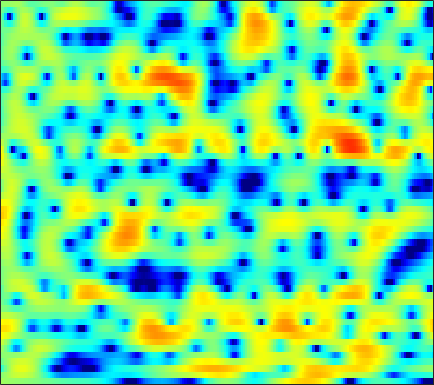

The file beside this chart, header and first rows:
1.0001, 0.96338, 0.91471, 0.84924, 0.80576, 0.7486, 0.69886, 0.64207, 0.58557, 0.51546, 0.44721, 0.39881, 0.32535, 0.2411, 0.18064, 0.089547, 0.0014907, -0.064154, -0.17781, -0.29852, -0.41868, -0.50283, -0.63809, -0.76505
0.04323, 0.4197, 0.9056, 1.34, 1.632, 1.969, 2.224, 2.363, 2.485, 2.525, 2.479, 2.392, 2.197, 1.917, 1.65, 1.212, 0.6723, 0.2069, -0.5017, -1.312, -2.222, -2.966, -4.024, -5.144
-3.44, -2.043, -0.5575, 0.6313, 1.359, 2.126, 2.706, 3.035, 3.331, 3.487, 3.5, 3.414, 3.182, 2.808, 2.429, 1.788, 0.9816, 0.252, -0.8944, -2.259, -3.889, -5.309, -7.531, -10.18
-0.9237, -0.3825, 0.2988, 0.918, 1.332, 1.802, 2.178, 2.407, 2.632, 2.763, 2.794, 2.752, 2.596, 2.346, 2.08, 1.623, 1.042, 0.5212, -0.2888, -1.217, -2.264, -3.113, -4.307, -5.557
0.2478, 0.3722, 0.4646, 0.4975, 0.5032, 0.5034, 0.5414, 0.6125, 0.7642, 0.9713, 1.244, 1.43, 1.658, 1.822, 1.889, 1.881, 1.753, 1.585, 1.255, 0.8075, 0.241, -0.2677, -1.017, -1.88
1.176, 0.6956, -0.2421, -1.562, -2.846, -5.017, -7.45, -8.627, -7.829, -5.456, -3.187, -1.8, -0.3396, 0.7341, 1.344, 1.937, 2.307, 2.467, 2.54, 2.458, 2.261, 2.05, 1.69, 1.243
2.619, 2.093, 1.175, -0.004848, -1.055, -2.593, -3.947, -4.541, -4.425, -3.517, -2.367, -1.532, -0.6159, 0.1138, 0.5346, 0.9354, 1.21, 1.328, 1.4, 1.391, 1.285, 1.157, 0.9318, 0.6553
4.341, 4.148, 3.779, 3.29, 2.883, 2.297, 1.687, 1.247, 0.6956, 0.195, -0.2988, -0.6293, -1.043, -1.405, -1.594, -1.744, -1.788, -1.792, -1.792, -1.863, -2.038, -2.245, -2.608, -3.019
5.344, 5.413, 5.368, 5.144, 4.876, 4.353, 3.666, 3.02, 1.959, 0.62, -1.058, -2.633, -5.269, -8.497, -10.7, -10.97, -8.699, -7.12, -5.684, -5.004, -5.055, -5.524, -6.856, -9.07
4.141, 4.425, 4.595, 4.565, 4.42, 4.068, 3.523, 2.987, 2.077, 0.9384, -0.4671, -1.716, -3.539, -5.336, -6.292, -6.532, -5.759, -5.021, -4.187, -3.737, -3.708, -3.952, -4.652, -5.63
1.797, 2.013, 2.15, 2.135, 2.034, 1.803, 1.5, 1.24, 0.8558, 0.4374, 0.02551, -0.2787, -0.6416, -0.9461, -1.098, -1.169, -1.158, -1.122, -1.046, -0.9978, -1.028, -1.078, -1.221, -1.364
0.1992, 0.1276, -0.1173, -0.4795, -0.8198, -1.287, -1.698, -1.876, -1.899, -1.686, -1.323, -0.9996, -0.5644, -0.1574, 0.09334, 0.3693, 0.5891, 0.7101, 0.8144, 0.8497, 0.8449, 0.8087, 0.7381, 0.6474
-0.5352, -0.7705, -1.366, -2.401, -3.541, -5.757, -8.843, -11.07, -10.19, -6.672, -3.77, -2.136, -0.5455, 0.5851, 1.186, 1.742, 2.059, 2.191, 2.256, 2.221, 2.102, 1.971, 1.755, 1.483
-1.326, -0.734, -0.4062, -0.6077, -1.111, -2.177, -3.42, -4.023, -3.613, -2.09, -0.3719, 0.7179, 1.811, 2.507, 2.782, 2.875, 2.708, 2.465, 2.026, 1.565, 1.192, 0.9602, 0.702, 0.3681
-1.756, -0.5454, 0.6218, 1.341, 1.696, 1.981, 2.171, 2.301, 2.494, 2.713, 2.907, 2.995, 2.953, 2.661, 2.236, 1.328, -0.05136, -1.47, -3.939, -6.785, -8.293, -7.414, -5.344, -3.785
-0.5244, 0.1243, 0.8758, 1.493, 1.85, 2.213, 2.453, 2.568, 2.636, 2.609, 2.474, 2.288, 1.905, 1.325, 0.7323, -0.3193, -1.745, -3.111, -5.323, -7.656, -8.697, -7.958, -6.073, -4.317
-0.3605, 0.08204, 0.5856, 0.9809, 1.203, 1.395, 1.471, 1.462, 1.374, 1.212, 0.9893, 0.7899, 0.4844, 0.1402, -0.1544, -0.5853, -1.042, -1.381, -1.79, -2.061, -2.135, -2.047, -1.759, -1.362
-0.3575, 0.07095, 0.4888, 0.7372, 0.8069, 0.7571, 0.5529, 0.3084, -0.1163, -0.6014, -1.071, -1.362, -1.608, -1.658, -1.582, -1.354, -1.063, -0.8277, -0.5151, -0.216, 0.06396, 0.2577, 0.4884, 0.6742
0.1694, 0.6268, 1.005, 1.117, 1.021, 0.6564, 0.003889, -0.6917, -1.905, -3.456, -5.253, -6.534, -7.415, -6.721, -5.502, -3.727, -2.159, -1.177, -0.1083, 0.7117, 1.323, 1.663, 1.967, 2.12
0.9628, 1.387, 1.679, 1.662, 1.46, 0.9082, 0.01837, -0.8948, -2.519, -4.762, -7.928, -11.16, -14.9, -11.48, -8.129, -4.83, -2.469, -1.124, 0.255, 1.258, 1.96, 2.309, 2.56, 2.577
1.655, 1.914, 2.019, 1.863, 1.581, 1.004, 0.2169, -0.4831, -1.513, -2.569, -3.498, -3.99, -4.201, -3.833, -3.234, -2.195, -1.077, -0.2743, 0.6596, 1.404, 1.923, 2.151, 2.23, 2.038
2.648, 2.687, 2.524, 2.11, 1.637, 0.8161, -0.1842, -1.022, -2.161, -3.175, -3.879, -4.106, -3.958, -3.378, -2.752, -1.789, -0.7983, -0.09492, 0.7386, 1.406, 1.865, 2.062, 2.104, 1.875
3.714, 3.561, 3.11, 2.358, 1.59, 0.2694, -1.437, -3.002, -5.552, -8.674, -11.73, -12.34, -10.17, -7.338, -5.497, -3.482, -1.853, -0.8521, 0.2438, 1.082, 1.676, 1.971, 2.169, 2.127
4.305, 4.035, 3.412, 2.483, 1.569, 0.03653, -1.891, -3.631, -6.381, -9.609, -12.62, -13.28, -11.41, -8.767, -6.963, -4.888, -3.182, -2.11, -0.9315, -0.01368, 0.6707, 1.04, 1.366, 1.535
5.071, 4.765, 4.12, 3.192, 2.303, 0.8495, -0.8807, -2.34, -4.421, -6.483, -8.203, -9.021, -9.199, -8.354, -7.294, -5.69, -4.16, -3.153, -2.059, -1.258, -0.7113, -0.4505, -0.2535, -0.1343
6.148, 5.886, 5.317, 4.467, 3.647, 2.28, 0.5593, -0.9929, -3.52, -6.809, -11.6, -17.6, -22.88, -13.25, -9.659, -6.576, -4.554, -3.475, -2.506, -2.011, -1.98, -2.233, -2.905, -3.826
5.829, 5.702, 5.337, 4.74, 4.126, 3.083, 1.767, 0.5899, -1.22, -3.239, -5.258, -6.48, -7.189, -6.705, -5.917, -4.752, -3.721, -3.132, -2.635, -2.531, -2.928, -3.642, -5.358, -8.523
3.833, 3.955, 3.958, 3.755, 3.45, 2.84, 2.009, 1.257, 0.1268, -1.087, -2.274, -3.063, -3.889, -4.361, -4.451, -4.281, -3.85, -3.466, -2.994, -2.684, -2.589, -2.69, -3.027, -3.445
1.397, 2.033, 2.649, 2.951, 2.978, 2.746, 2.222, 1.647, 0.6323, -0.6582, -2.226, -3.579, -5.547, -7.372, -8.143, -7.78, -6.319, -5.068, -3.578, -2.42, -1.579, -1.124, -0.6933, -0.3926
-0.8228, 0.6106, 1.91, 2.678, 2.966, 3.016, 2.715, 2.261, 1.341, 0.02807, -1.778, -3.567, -6.854, -12.02, -17.07, -13.34, -8.016, -5.449, -3.087, -1.48, -0.3851, 0.1846, 0.6972, 0.9713
-0.2145, 0.7887, 1.776, 2.408, 2.665, 2.748, 2.562, 2.26, 1.667, 0.8667, -0.1118, -0.9298, -2.019, -2.896, -3.23, -3.112, -2.483, -1.846, -0.9852, -0.2576, 0.2654, 0.5085, 0.6187, 0.4953
1.453, 1.718, 1.986, 2.116, 2.123, 2.01, 1.778, 1.542, 1.166, 0.7503, 0.3373, 0.05267, -0.258, -0.443, -0.4915, -0.4317, -0.2559, -0.0867, 0.1332, 0.2882, 0.3211, 0.2422, -0.03764, -0.5386
2.689, 2.535, 2.261, 1.914, 1.607, 1.163, 0.7034, 0.3688, -0.05059, -0.3778, -0.5712, -0.6062, -0.5191, -0.3081, -0.1049, 0.2006, 0.4855, 0.656, 0.7932, 0.7915, 0.6364, 0.4029, -0.0629, -0.7219
3.808, 3.292, 2.485, 1.589, 0.8872, -0.0713, -1.02, -1.715, -2.576, -3.241, -3.485, -3.265, -2.462, -1.369, -0.5304, 0.4622, 1.215, 1.608, 1.897, 1.913, 1.671, 1.321, 0.6477, -0.2313
4.705, 3.745, 2.172, 0.3093, -1.151, -2.904, -4.263, -5.191, -6.836, -9.913, -15.29, -14.07, -7.268, -2.916, -0.7059, 1.34, 2.654, 3.265, 3.664, 3.654, 3.25, 2.707, 1.642, 0.1713
4.125, 2.904, 0.5185, -3.179, -7.589, -19.96, -13.47, -9.011, -6.669, -6.046, -5.678, -4.74, -2.512, -0.1424, 1.324, 2.778, 3.68, 4.04, 4.144, 3.877, 3.276, 2.619, 1.452, -0.09428
2.294, 1.746, 0.621, -0.8726, -2.043, -3.17, -3.226, -2.678, -1.724, -0.8031, 0.034, 0.6349, 1.392, 2.056, 2.438, 2.694, 2.639, 2.373, 1.73, 0.8073, -0.2457, -1.015, -1.87, -2.486
0.5053, 0.831, 1.057, 1.114, 1.105, 1.133, 1.267, 1.435, 1.732, 2.055, 2.343, 2.507, 2.617, 2.554, 2.363, 1.87, 1.026, 0.1025, -1.612, -4.028, -7.306, -10.14, -11.87, -9.57
-1.207, -0.3398, 0.5638, 1.246, 1.647, 2.075, 2.405, 2.604, 2.812, 2.942, 2.978, 2.929, 2.748, 2.4, 2.003, 1.264, 0.2246, -0.7924, -2.547, -4.861, -7.777, -10.06, -11.37, -9.709
-2.13, -1.136, -0.04575, 0.8349, 1.377, 1.945, 2.358, 2.579, 2.759, 2.817, 2.76, 2.639, 2.382, 2.009, 1.648, 1.05, 0.3166, -0.3136, -1.243, -2.233, -3.18, -3.758, -4.249, -4.422
-2.247, -1.312, -0.2288, 0.6681, 1.213, 1.779, 2.17, 2.353, 2.458, 2.421, 2.261, 2.075, 1.758, 1.388, 1.099, 0.7058, 0.3209, 0.02906, -0.3484, -0.7116, -1.064, -1.322, -1.642, -1.967
-2.071, -1.102, 0.002177, 0.8753, 1.383, 1.878, 2.165, 2.244, 2.175, 1.915, 1.484, 1.079, 0.4765, -0.09989, -0.4505, -0.7305, -0.7825, -0.7024, -0.5124, -0.301, -0.1246, -0.05156, -0.05462, -0.1849
-1.691, -0.7532, 0.27, 1.066, 1.521, 1.936, 2.116, 2.083, 1.794, 1.188, 0.2293, -0.743, -2.356, -4.164, -5.309, -5.745, -4.777, -3.634, -2.162, -0.9644, -0.06128, 0.4496, 0.9193, 1.177
-1.669, -1.051, -0.3151, 0.3436, 0.7801, 1.239, 1.502, 1.53, 1.276, 0.6174, -0.5527, -1.871, -4.468, -8.714, -14.17, -17.61, -9.698, -6.393, -3.596, -1.778, -0.5262, 0.1788, 0.9213, 1.483
-3.135, -3.087, -2.762, -2.069, -1.365, -0.3849, 0.4556, 0.905, 1.2, 1.116, 0.6412, 0.0432, -1.01, -2.161, -2.882, -3.35, -3.172, -2.778, -2.209, -1.69, -1.21, -0.8262, -0.2281, 0.4689
-6.92, -9.261, -11.5, -8.553, -5.521, -2.383, -0.2188, 0.9179, 1.933, 2.485, 2.661, 2.596, 2.311, 1.868, 1.478, 0.8881, 0.1942, -0.4423, -1.516, -2.89, -4.326, -4.926, -4.325, -2.553
-5.807, -7.272, -8.329, -6.52, -4.344, -1.737, 0.2175, 1.293, 2.311, 2.936, 3.258, 3.34, 3.27, 3.011, 2.697, 2.097, 1.208, 0.2699, -1.497, -4.261, -8.935, -14.07, -11.18, -5.357
-2.592, -2.442, -2.092, -1.499, -0.9471, -0.1795, 0.4941, 0.8869, 1.23, 1.383, 1.4, 1.364, 1.298, 1.233, 1.163, 1.007, 0.7273, 0.3961, -0.2219, -0.9693, -1.646, -1.896, -1.715, -1.054
-1.425, -0.9664, -0.442, -0.02894, 0.1945, 0.35, 0.2968, 0.0963, -0.4151, -1.163, -2.041, -2.618, -2.94, -2.586, -1.999, -1.106, -0.3098, 0.1532, 0.5684, 0.8303, 0.9917, 1.073, 1.203, 1.32
-0.9867, -0.341, 0.3128, 0.7007, 0.8337, 0.7485, 0.3166, -0.2906, -1.583, -3.649, -7.005, -11.12, -18.16, -10.8, -6.707, -3.308, -1.14, -0.01607, 1.048, 1.739, 2.157, 2.327, 2.406, 2.341
-1.304, -0.4679, 0.3565, 0.8877, 1.088, 1.09, 0.7726, 0.3099, -0.6372, -1.976, -3.626, -4.825, -5.563, -4.673, -3.394, -1.63, -0.1673, 0.6896, 1.544, 2.084, 2.358, 2.416, 2.279, 1.933
-1.757, -0.8958, -0.01987, 0.6015, 0.8987, 1.111, 1.126, 1.025, 0.765, 0.4148, 0.0615, -0.1331, -0.2244, -0.07508, 0.1769, 0.6057, 1.043, 1.343, 1.63, 1.774, 1.743, 1.588, 1.187, 0.5218
-1.433, -0.8592, -0.2366, 0.2329, 0.5233, 0.8374, 1.078, 1.21, 1.329, 1.383, 1.394, 1.385, 1.363, 1.337, 1.32, 1.292, 1.259, 1.218, 1.135, 1.018, 0.8327, 0.6108, 0.189, -0.4712
-0.7234, -0.6627, -0.6098, -0.5122, -0.3443, 0.003207, 0.4639, 0.833, 1.292, 1.653, 1.879, 1.943, 1.897, 1.698, 1.452, 1.036, 0.565, 0.2091, -0.1597, -0.3705, -0.4121, -0.3713, -0.3405, -0.4268
-0.4307, -1.266, -2.538, -3.54, -3.718, -2.907, -1.445, -0.3298, 0.9153, 1.802, 2.318, 2.47, 2.362, 1.904, 1.32, 0.2057, -1.288, -2.556, -4.054, -4.485, -3.538, -2.417, -1.029, 0.03318
-0.6498, -2.398, -6.03, -13.5, -26.43, -9.548, -4.102, -1.712, 0.3523, 1.606, 2.266, 2.444, 2.287, 1.681, 0.9122, -0.6689, -3.135, -5.954, -12.65, -17.61, -8.266, -4.686, -1.667, 0.2514
-0.1512, -0.9142, -2.036, -2.912, -3.1, -2.532, -1.42, -0.5583, 0.3699, 0.9676, 1.228, 1.221, 0.9881, 0.5177, 0.025, -0.8023, -1.791, -2.544, -3.301, -3.387, -2.699, -1.882, -0.7618, 0.2042
0.4539, 0.5012, 0.554, 0.6307, 0.7252, 0.9035, 1.077, 1.141, 1.095, 0.8344, 0.3771, -0.06029, -0.652, -1.11, -1.308, -1.338, -1.207, -1.049, -0.8127, -0.5385, -0.2573, -0.07081, 0.09377, 0.1127
